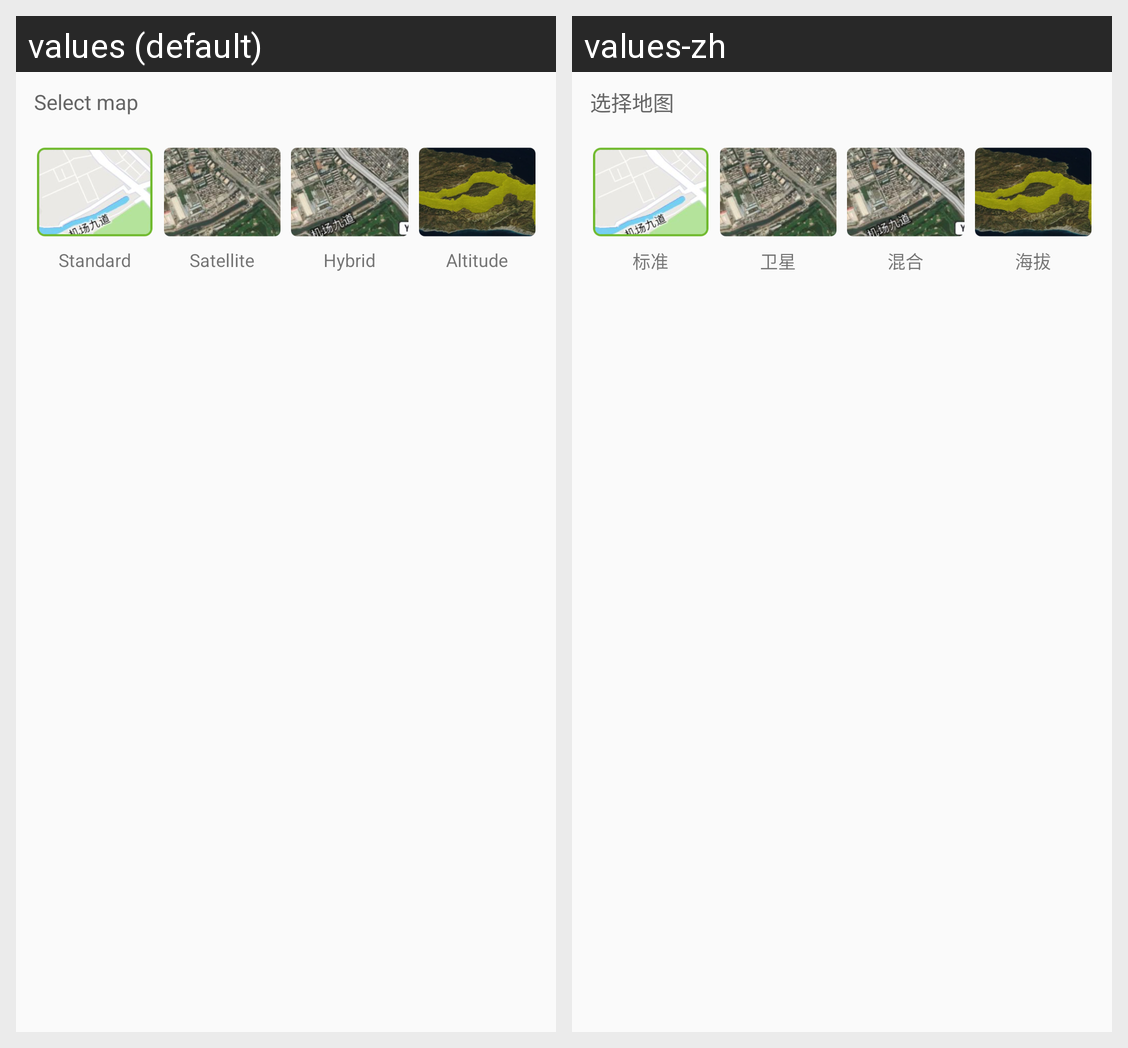

Strings drawn on this Android screen and how each of the app's shown locales translates them:
Android screen res/layout/map_bottom.xml rendered under 2 locales, left to right: values (default), values-zh. Device: Nexus 5 (rendered at 1080×1920; each locale shown at half size, 540×960, under a caption strip naming it); theme Theme.AppCompat.Light.NoActionBar.
Strings drawn on this screen, with the default value and each locale's value (text and hints the layout hard-codes, and strings that could not be matched under every locale, appear in the picture but are not listed):

view_selection
  values: Select map
  values-zh: 选择地图

map_item1
  values: Standard
  values-zh: 标准

map_item2
  values: Satellite
  values-zh: 卫星

map_item3
  values: Hybrid
  values-zh: 混合

altitude
  values: Altitude
  values-zh: 海拔
